Run: headless pygame with SDL's dummy video driver; simulated clock (each Clock.tick advances the game by its frame time, no real sleeping); random seed 0; keys injected as events and as key.get_pressed() state; no mouse input.
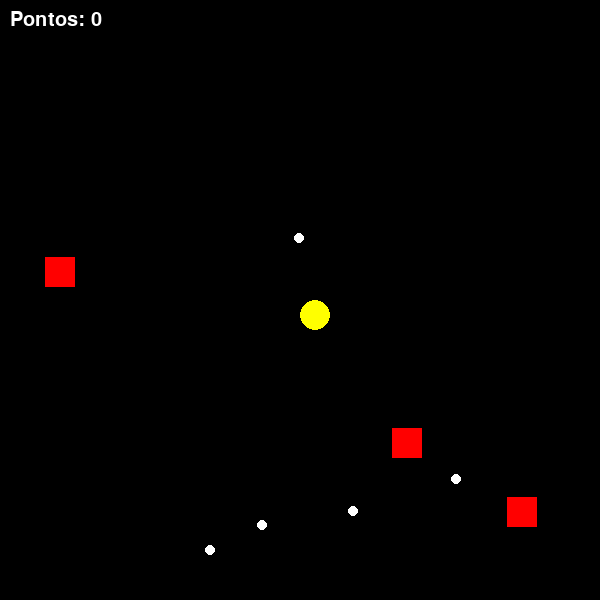
Frame 1 of 4 · flips 1–60 · no input
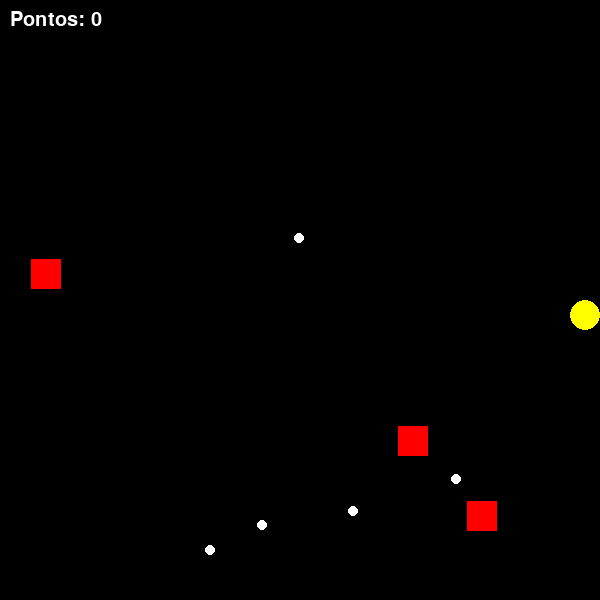
Frame 2 of 4 · flips 61–180 · tapped SPACE, RETURN · held RIGHT (→), D
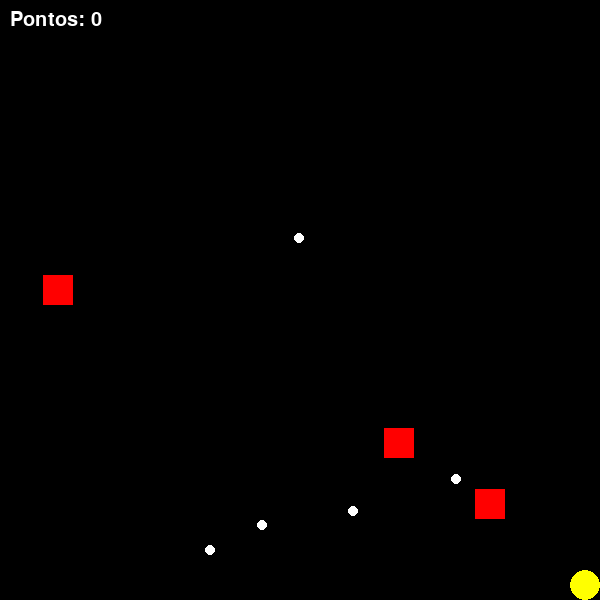
Frame 3 of 4 · flips 181–300 · held DOWN (↓), S
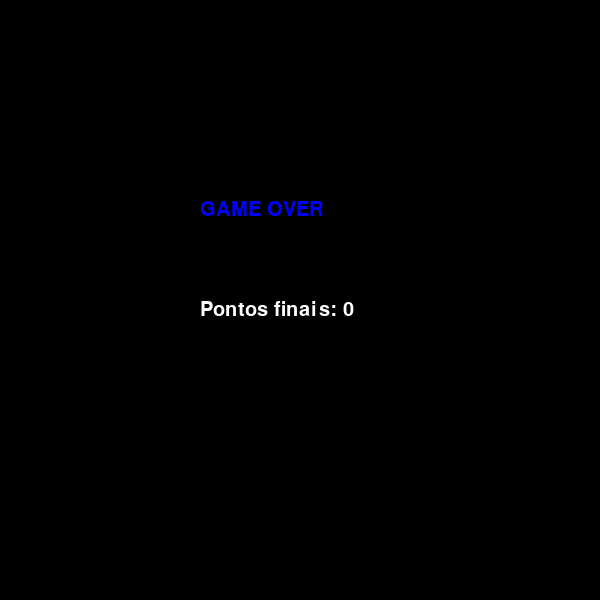
Frame 4 of 4 · flips 301–420 · held LEFT (←), A, UP (↑), W

The pygame program that drew these frames:

import pygame
import random

# Inicializa o Pygame
pygame.init()

# Configurações da tela
LARGURA_TELA = 600
ALTURA_TELA = 600
tela = pygame.display.set_mode((LARGURA_TELA, ALTURA_TELA))
pygame.display.set_caption("Pac-Man Simplificado")

# Cores
PRETO = (0, 0, 0)
AMARELO = (255, 255, 0)
VERMELHO = (255, 0, 0)
AZUL = (0, 0, 255)
BRANCO = (255, 255, 255)

# Definindo Pac-Man
pacman = pygame.Rect(300, 300, 30, 30)
pacman_velocidade = 5

# Definindo os fantasmas
fantasmas = [pygame.Rect(random.randint(0, LARGURA_TELA - 30), random.randint(0, ALTURA_TELA - 30), 30, 30) for _ in range(3)]
fantasma_velocidade = 2

# Definindo pontos
pontos = [pygame.Rect(random.randint(50, LARGURA_TELA - 50), random.randint(50, ALTURA_TELA - 50), 10, 10) for _ in range(5)]
pontuacao = 0

# Fonte para exibir a pontuação
font = pygame.font.SysFont('Arial', 30)

# Função para desenhar o Pac-Man
def desenhar_pacman():
    pygame.draw.circle(tela, AMARELO, pacman.center, pacman.width // 2)

# Função para desenhar os fantasmas
def desenhar_fantasmas():
    for fantasma in fantasmas:
        pygame.draw.rect(tela, VERMELHO, fantasma)

# Função para desenhar os pontos
def desenhar_pontos():
    for ponto in pontos:
        pygame.draw.circle(tela, BRANCO, ponto.center, ponto.width // 2)

# Função para mover o Pac-Man
def mover_pacman(teclas):
    if teclas[pygame.K_LEFT] and pacman.left > 0:
        pacman.x -= pacman_velocidade
    if teclas[pygame.K_RIGHT] and pacman.right < LARGURA_TELA:
        pacman.x += pacman_velocidade
    if teclas[pygame.K_UP] and pacman.top > 0:
        pacman.y -= pacman_velocidade
    if teclas[pygame.K_DOWN] and pacman.bottom < ALTURA_TELA:
        pacman.y += pacman_velocidade

# Função para mover os fantasmas
def mover_fantasmas():
    for fantasma in fantasmas:
        direcao = random.choice(['left', 'right', 'up', 'down'])
        if direcao == 'left':
            fantasma.x -= fantasma_velocidade
        if direcao == 'right':
            fantasma.x += fantasma_velocidade
        if direcao == 'up':
            fantasma.y -= fantasma_velocidade
        if direcao == 'down':
            fantasma.y += fantasma_velocidade

# Função principal do jogo
def jogo():
    global pontuacao
    clock = pygame.time.Clock()
    game_over = False

    while not game_over:
        tela.fill(PRETO)

        # Verifica os eventos (como o fechamento da janela)
        for evento in pygame.event.get():
            if evento.type == pygame.QUIT:
                game_over = True

        # Mover o Pac-Man
        teclas = pygame.key.get_pressed()
        mover_pacman(teclas)

        # Mover os fantasmas
        mover_fantasmas()

        # Colisão com pontos
        for ponto in pontos[:]:
            if pacman.colliderect(ponto):
                pontos.remove(ponto)
                pontuacao += 10

        # Colisão com fantasmas
        for fantasma in fantasmas:
            if pacman.colliderect(fantasma):
                game_over = True

        # Desenhar tudo
        desenhar_pacman()
        desenhar_fantasmas()
        desenhar_pontos()

        # Exibir a pontuação
        texto_pontos = font.render(f"Pontos: {pontuacao}", True, BRANCO)
        tela.blit(texto_pontos, (10, 10))

        # Atualizar a tela
        pygame.display.update()

        # Controla a taxa de quadros
        clock.tick(30)

    # Exibir "Game Over" e pontuação final
    tela.fill(PRETO)
    texto_game_over = font.render("GAME OVER", True, AZUL)
    tela.blit(texto_game_over, (LARGURA_TELA // 3, ALTURA_TELA // 3))
    texto_pontos_finais = font.render(f"Pontos finais: {pontuacao}", True, BRANCO)
    tela.blit(texto_pontos_finais, (LARGURA_TELA // 3, ALTURA_TELA // 2))
    pygame.display.update()
    pygame.time.delay(3000)

    pygame.quit()

# Iniciar o jogo
jogo()
